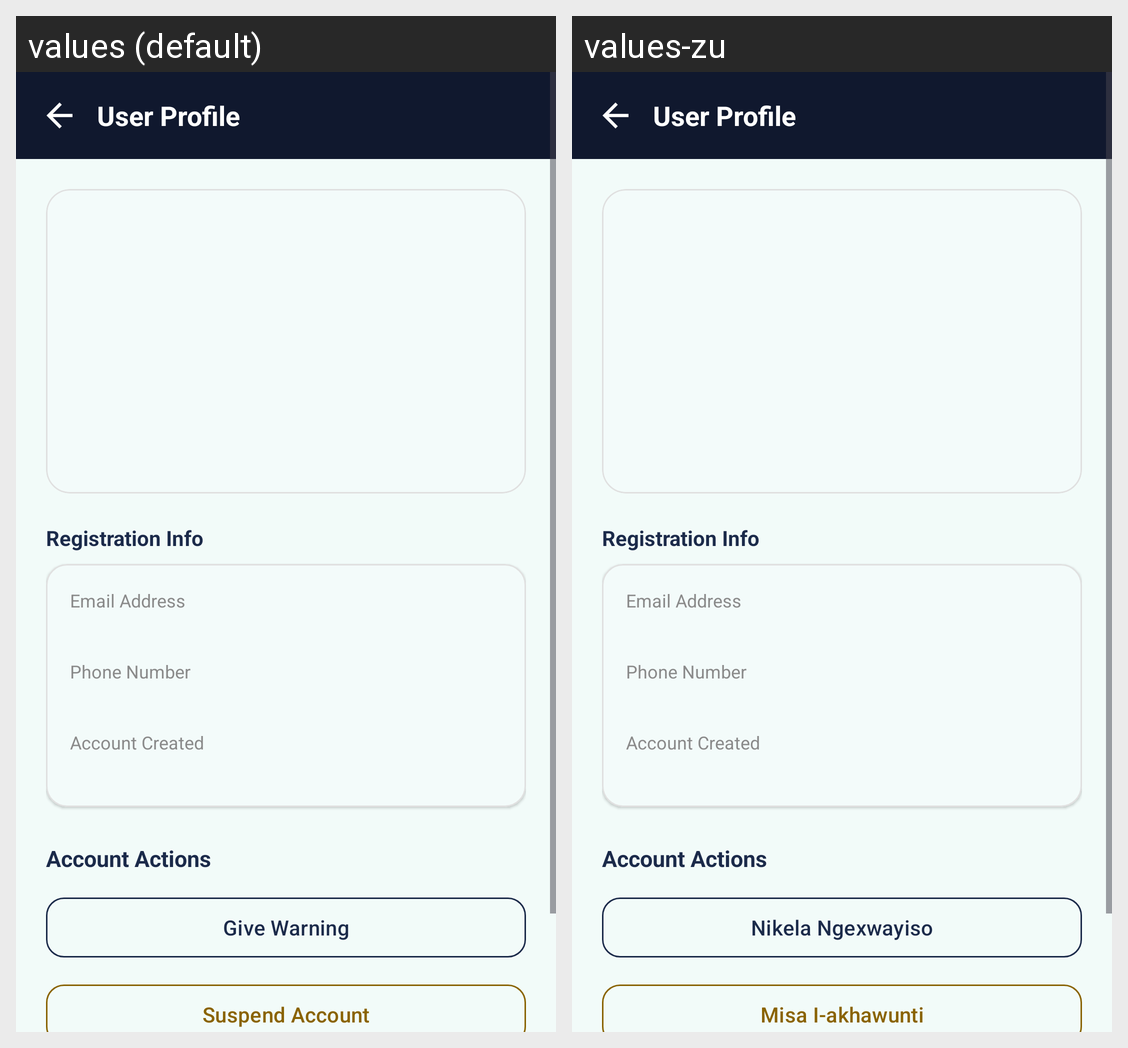

Here is an Android app screen in its default locale and in the app's own translations. Write out the translated-string differences for the strings that appear on this screen.
Android screen res/layout/activity_user_detail.xml rendered under 2 locales, left to right: values (default), values-zu. Device: Nexus 5 (rendered at 1080×1920; each locale shown at half size, 540×960, under a caption strip naming it); theme Theme.HairGo.
Strings drawn on this screen, with the default value and each locale's value (text and hints the layout hard-codes, and strings that could not be matched under every locale, appear in the picture but are not listed):

admin_action_warning
  values: Give Warning
  values-zu: Nikela Ngexwayiso

admin_action_suspend
  values: Suspend Account
  values-zu: Misa I-akhawunti
